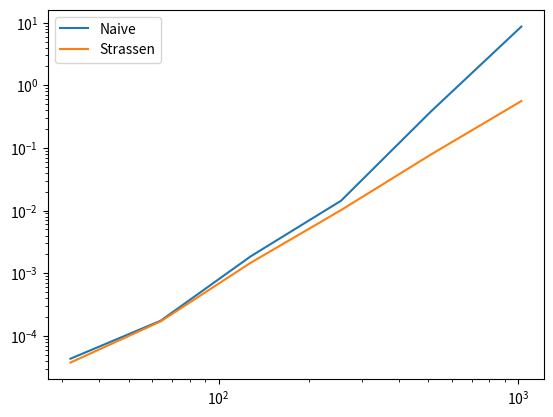

Write the Python code that produced this figure.
# 
# By Benjamin Bassett (benonymity) on 11.7.24
# 
# [redacted]
# https://github.com/benonymity/CMP-310
# 

import sys
import numpy as np
from time import time
import matplotlib.pyplot as plt

# Implemented from scratch to make sure the @ operator is doing what I think it is
def naive(A: np.ndarray, B: np.ndarray):
    n = A.shape[0]
    result = np.zeros((n, n), dtype=np.int64)
    for i in range(n):
        for j in range(n):
            for k in range(n):
                result[i,j] += A[i,k] * B[k,j]
    return result

def strassen(A: np.ndarray, B: np.ndarray, leaf_size: int = 64):
    # How it works:
    #
    # The result matrix C is computed as:
    #
    #     C     =     Result
    # |C11 C12| |P5+P6-P1+P4    P1+P2    |
    # |C21 C22| |   P3+P4    P5+P7+P2-P3 |
    #
    # Where P1 through P7 are:
    # P1 = (A11 + A12)B22
    # P2 = (B12 - B22)A11
    # P3 = (A21 + A22)B11
    # P4 = (B21 - B11)A22
    # P5 = (A11 + A22)(B11 + B22)
    # P6 = (A12 - A22)(B21 + B22)
    # P7 = (A21 - A11)(B11 + B12)

    # Won't check for squareness or do padding because we're spoon-feeding nice inputs here
    n = A.shape[0]

    if n <= leaf_size:
        return A @ B # Banged my head against this for a while——turns out A * B ≠ A @ B...

    # Split the matrices into quadrants
    mid = n//2
    A11 = A[:mid, :mid]
    A12 = A[:mid, mid:] # This matrix notation seems backwards——why are the rows indexed first??
    A21 = A[mid:, :mid]
    A22 = A[mid:, mid:]

    B11 = B[:mid, :mid]
    B12 = B[:mid, mid:]
    B21 = B[mid:, :mid]
    B22 = B[mid:, mid:]

    # Compute the P's
    P1 = strassen((A11 + A12), B22, leaf_size)
    P2 = strassen(A11, (B12 - B22), leaf_size) # Why isn't this commutative?
    P3 = strassen((A21 + A22), B11, leaf_size)
    P4 = strassen(A22, (B21 - B11), leaf_size) # Same here
    P5 = strassen((A11 + A22), (B11 + B22), leaf_size) # The magic happens!
    P6 = strassen((A12 - A22), (B21 + B22), leaf_size)
    P7 = strassen((A21 - A11), (B11 + B12), leaf_size)

    C11 = P5 + P6 + P4 - P1
    C12 = P1 + P2
    C21 = P3 + P4
    C22 = P5 + P7 + P2 - P3

    C = np.vstack((np.hstack((C11, C12)), np.hstack((C21, C22)))) # Combine the quadrants with numpy magic
    return C

if __name__ == "__main__":
    sys.setrecursionlimit(10000) # Just in case ;)
    
    sizes = [32, 64, 128, 256, 512, 1024] # Try a bunch of powers of two to avoid padding
    naive_times = []
    strassen_times = []
    leaf_size = 128 # This can be optimized somehow

    for n in sizes:
        print(f"\nTesting matrices of size {n}x{n}")
        A = np.random.randint(0, 10, (n, n), dtype=np.int64)
        B = np.random.randint(0, 10, (n, n), dtype=np.int64)
        
        # Time naive
        t1 = time()
        naive_result = A @ B
        t2 = time()
        naive_time = t2 - t1
        print(f"Naive multiplication took {naive_time:.2f} seconds")
        naive_times.append(naive_time)
        
        # Time Strassen
        t1 = time()
        strassen_result = strassen(A, B)
        t2 = time()
        strassen_time = t2 - t1
        print(f"Strassen took {strassen_time:.2f} seconds")
        strassen_times.append(strassen_time)
        
        # Verify the results match
        if not np.allclose(naive_result, strassen_result):
            print("Results don't match :(")
            print(f"Naive result: {naive_result}")
            print(f"Strassen result: {strassen_result}")
            break

    # Make a log-log plot of the runtimes!
    plt.plot(sizes, naive_times, label="Naive")
    plt.plot(sizes, strassen_times, label="Strassen")
    plt.xscale("log")
    plt.yscale("log")
    plt.legend()
    plt.savefig(f"strassen_comparison_{leaf_size}_leaves.png")

    print(f"Saved plot to strassen_comparison_{leaf_size}_leaves.png")